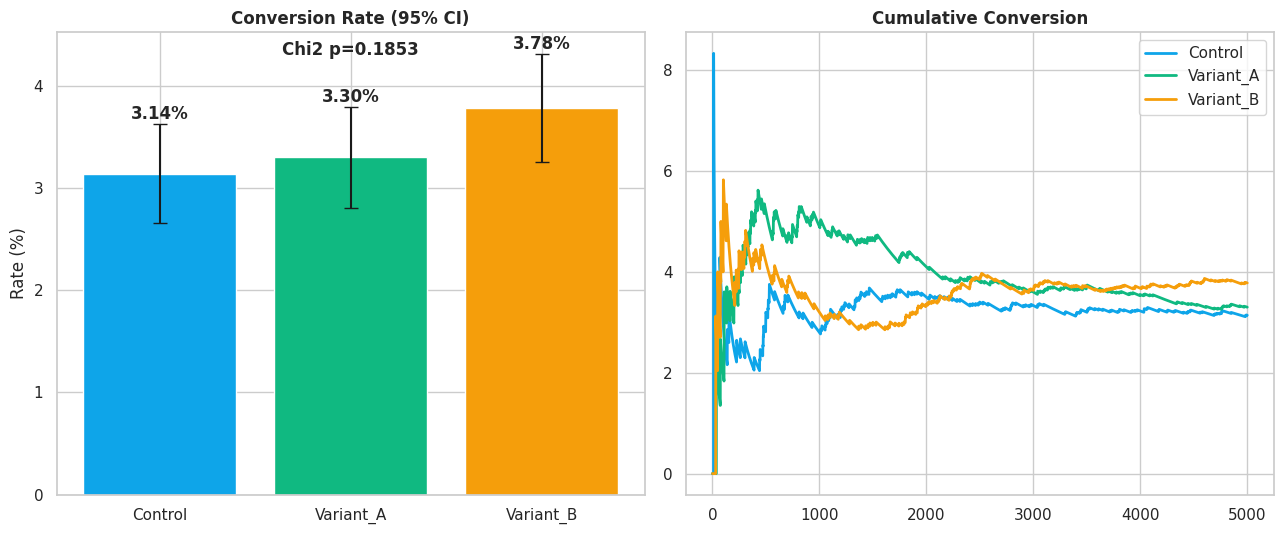
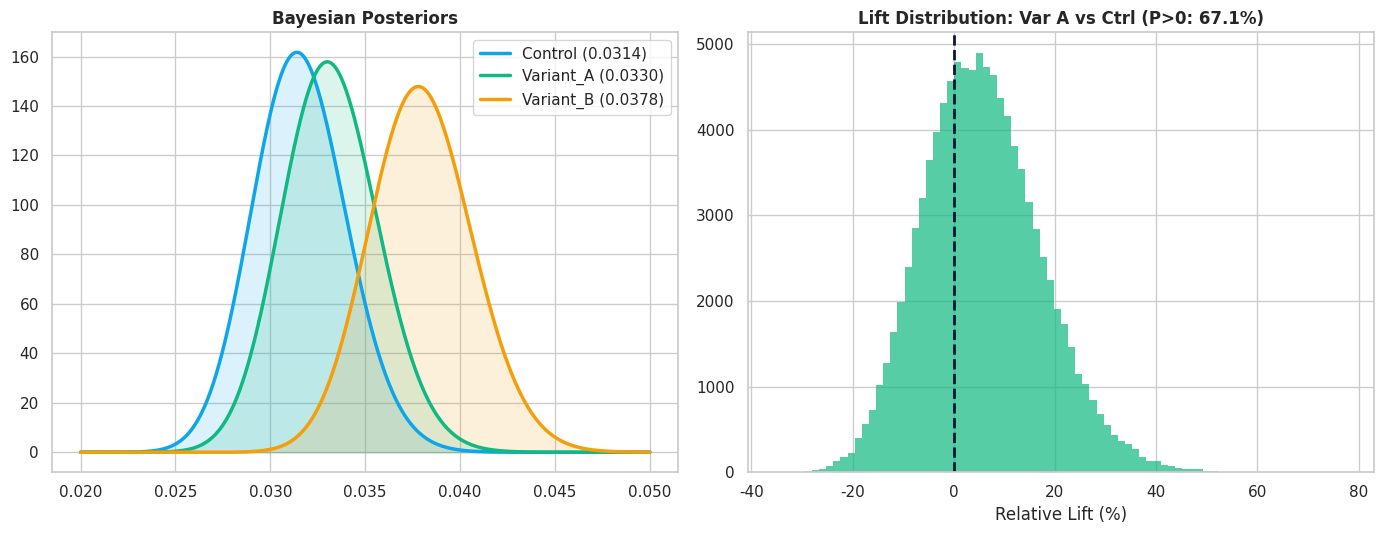
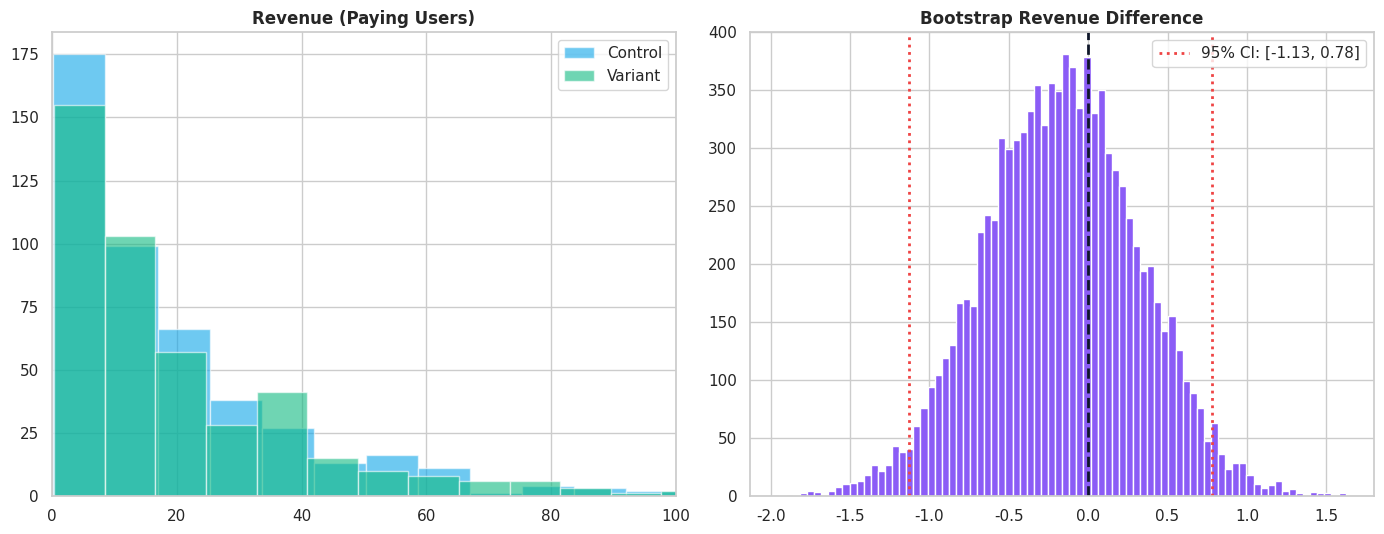
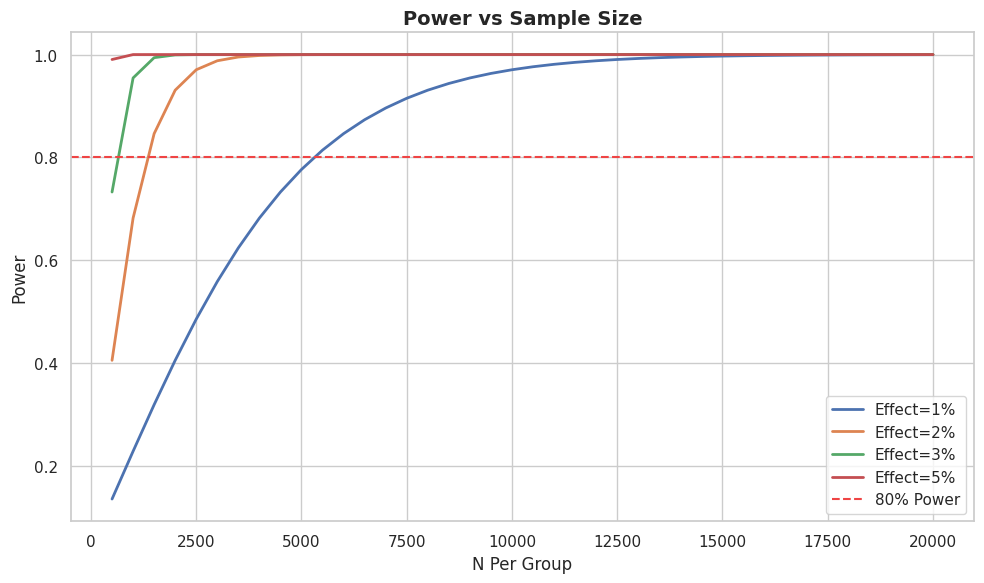
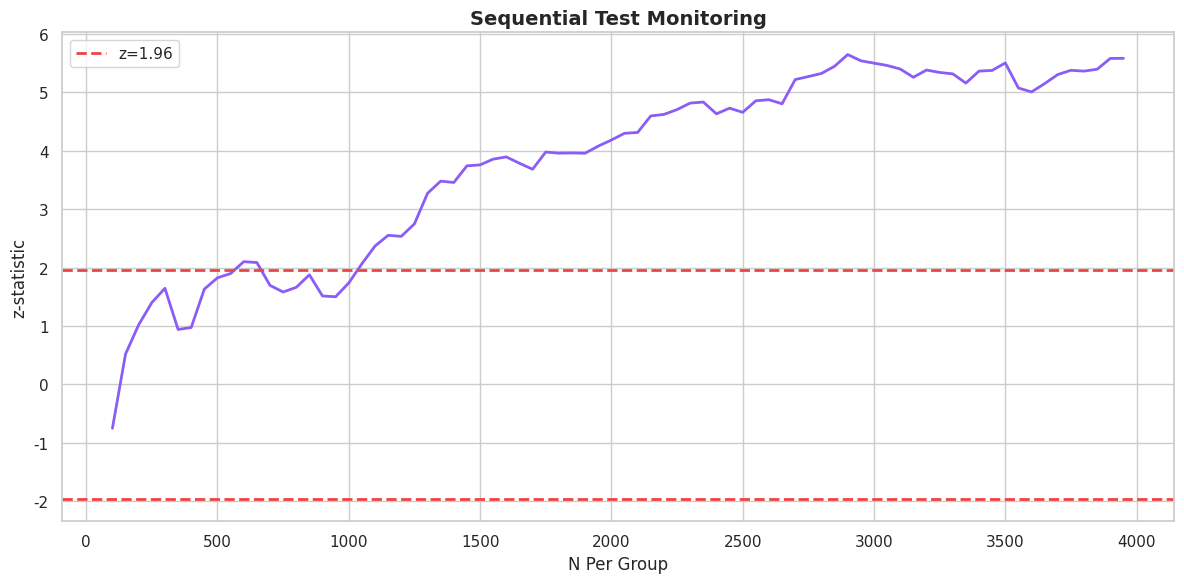

Write Python code to recreate these figures, in order.
import numpy as np, pandas as pd, matplotlib.pyplot as plt, seaborn as sns
from scipy import stats
from scipy.stats import beta as beta_dist, norm
import warnings; warnings.filterwarnings('ignore')
sns.set_theme(style="whitegrid"); COLORS = {'primary':'#8B5CF6','secondary':'#0EA5E9','accent':'#F59E0B','danger':'#EF4444','success':'#10B981','dark':'#0F172A'}
np.random.seed(42)

# ── Generate 3 experiment datasets ──
n1 = 5000
exp1_control = np.random.binomial(1, 0.032, n1)
exp1_variant_a = np.random.binomial(1, 0.038, n1)
exp1_variant_b = np.random.binomial(1, 0.035, n1)
df1 = pd.DataFrame({'Group':['Control']*n1+['Variant_A']*n1+['Variant_B']*n1,
    'Converted':np.concatenate([exp1_control,exp1_variant_a,exp1_variant_b]),
    'Timestamp':pd.date_range('2025-09-01',periods=n1*3,freq='2min')})

n2 = 3000
exp2_control = np.random.lognormal(2.5,1.2,n2)*np.random.binomial(1,0.15,n2)
exp2_variant = np.random.lognormal(2.6,1.1,n2)*np.random.binomial(1,0.17,n2)
df2 = pd.DataFrame({'Group':['Control']*n2+['Variant']*n2,
    'Revenue':np.concatenate([exp2_control,exp2_variant]).round(2)})

n3 = 4000
exp3_control = np.random.lognormal(4.0,0.8,n3)
exp3_variant = np.random.lognormal(4.15,0.75,n3)
df3 = pd.DataFrame({'Group':['Control']*n3+['Variant']*n3,
    'TimeOnPage_sec':np.concatenate([exp3_control,exp3_variant]).round(1)})

print(f"Exp 1: {len(df1):,} users | Exp 2: {len(df2):,} users | Exp 3: {len(df3):,} users")
for g in ['Control','Variant_A','Variant_B']:
    r = df1[df1['Group']==g]['Converted'].mean()*100
    print(f"  {g}: {r:.2f}% conversion")

fig, axes = plt.subplots(1, 2, figsize=(13, 5.5))
groups = ['Control','Variant_A','Variant_B']
rates = [df1[df1['Group']==g]['Converted'].mean()*100 for g in groups]
n_g = len(df1)//3
ci = [1.96*np.sqrt(r/100*(1-r/100)/n_g)*100 for r in rates]
bars = axes[0].bar(groups, rates, yerr=ci, color=[COLORS['secondary'],COLORS['success'],COLORS['accent']],
    edgecolor='white', capsize=5)
axes[0].set_title('Conversion Rate (95% CI)', fontweight='bold')
for b,r_,c_ in zip(bars,rates,ci): axes[0].text(b.get_x()+b.get_width()/2., b.get_height()+c_+0.05, f'{r_:.2f}%', ha='center', fontweight='bold')
# Chi-squared
ct = pd.crosstab(df1['Group'], df1['Converted'])
chi2, p_chi, _, _ = stats.chi2_contingency(ct)
axes[0].set_ylabel('Rate (%)'); axes[0].annotate(f'Chi2 p={p_chi:.4f}', xy=(0.5,0.95), xycoords='axes fraction', ha='center', fontweight='bold')
# Cumulative
for g, color in zip(groups, [COLORS['secondary'],COLORS['success'],COLORS['accent']]):
    sub = df1[df1['Group']==g].sort_values('Timestamp')
    axes[1].plot(range(len(sub)), sub['Converted'].expanding().mean()*100, linewidth=2, color=color, label=g)
axes[1].set_title('Cumulative Conversion', fontweight='bold'); axes[1].legend()
plt.tight_layout(); plt.show()

fig, axes = plt.subplots(1, 2, figsize=(14, 5.5))
x = np.linspace(0.02, 0.05, 1000)
for g, color in zip(groups, [COLORS['secondary'],COLORS['success'],COLORS['accent']]):
    sub = df1[df1['Group']==g]['Converted']
    a_p, b_p = 1+sub.sum(), 1+len(sub)-sub.sum()
    axes[0].plot(x, beta_dist.pdf(x, a_p, b_p), linewidth=2.5, color=color, label=f'{g} ({sub.mean():.4f})')
    axes[0].fill_between(x, beta_dist.pdf(x, a_p, b_p), alpha=0.15, color=color)
axes[0].set_title('Bayesian Posteriors', fontweight='bold'); axes[0].legend()
# Monte Carlo lift
n_sim = 100000
sc = np.random.beta(1+df1[df1['Group']=='Control']['Converted'].sum(), 1+n_g-df1[df1['Group']=='Control']['Converted'].sum(), n_sim)
sa = np.random.beta(1+df1[df1['Group']=='Variant_A']['Converted'].sum(), 1+n_g-df1[df1['Group']=='Variant_A']['Converted'].sum(), n_sim)
lift_a = (sa-sc)/sc*100
axes[1].hist(lift_a, bins=80, alpha=0.7, color=COLORS['success'], edgecolor='none')
axes[1].axvline(0, color=COLORS['dark'], linestyle='--', linewidth=2)
axes[1].set_title(f'Lift Distribution: Var A vs Ctrl (P>0: {(lift_a>0).mean():.1%})', fontweight='bold')
axes[1].set_xlabel('Relative Lift (%)')
plt.tight_layout(); plt.show()

ctrl_r = df2[df2['Group']=='Control']['Revenue']; var_r = df2[df2['Group']=='Variant']['Revenue']
fig, axes = plt.subplots(1, 2, figsize=(14, 5.5))
axes[0].hist(ctrl_r[ctrl_r>0], bins=50, alpha=0.6, color=COLORS['secondary'], label='Control', edgecolor='white')
axes[0].hist(var_r[var_r>0], bins=50, alpha=0.6, color=COLORS['success'], label='Variant', edgecolor='white')
axes[0].set_title('Revenue (Paying Users)', fontweight='bold'); axes[0].legend(); axes[0].set_xlim(0,100)
# Bootstrap
n_boot = 10000
bd = [np.random.choice(var_r,len(var_r),True).mean()-np.random.choice(ctrl_r,len(ctrl_r),True).mean() for _ in range(n_boot)]
bd = np.array(bd)
axes[1].hist(bd, bins=80, color=COLORS['primary'], edgecolor='white')
axes[1].axvline(0, color=COLORS['dark'], linestyle='--', linewidth=2)
ci_l, ci_h = np.percentile(bd, [2.5,97.5])
axes[1].axvline(ci_l, color=COLORS['danger'], linestyle=':', linewidth=2)
axes[1].axvline(ci_h, color=COLORS['danger'], linestyle=':', linewidth=2, label=f'95% CI: [{ci_l:.2f}, {ci_h:.2f}]')
axes[1].set_title('Bootstrap Revenue Difference', fontweight='bold'); axes[1].legend()
plt.tight_layout(); plt.show()
t, p = stats.ttest_ind(var_r, ctrl_r); u, pu = stats.mannwhitneyu(var_r, ctrl_r)
print(f"t-test p={p:.4f} | Mann-Whitney p={pu:.4f}")

fig, ax = plt.subplots(figsize=(10, 6))
sizes = np.arange(500, 20001, 500)
for es in [0.01, 0.02, 0.03, 0.05]:
    powers = [norm.cdf(es/np.sqrt(0.035*0.965*2/n)-1.96) for n in sizes]
    ax.plot(sizes, powers, linewidth=2, label=f'Effect={es:.0%}')
ax.axhline(0.8, color=COLORS['danger'], linestyle='--', label='80% Power')
ax.set_title('Power vs Sample Size', fontweight='bold', fontsize=14)
ax.set_xlabel('N Per Group'); ax.set_ylabel('Power'); ax.legend()
plt.tight_layout(); plt.show()

ctrl_t = df3[df3['Group']=='Control']['TimeOnPage_sec']; var_t = df3[df3['Group']=='Variant']['TimeOnPage_sec']
fig, ax = plt.subplots(figsize=(12, 6))
cum_z = []
for i in range(100, len(ctrl_t), 50):
    c, v = ctrl_t.values[:i], var_t.values[:i]
    z = (v.mean()-c.mean())/np.sqrt(v.var()/len(v)+c.var()/len(c))
    cum_z.append((i, z))
cdf = pd.DataFrame(cum_z, columns=['n','z'])
ax.plot(cdf['n'], cdf['z'], color=COLORS['primary'], linewidth=2)
ax.axhline(1.96, color=COLORS['danger'], linestyle='--', linewidth=2, label='z=1.96')
ax.axhline(-1.96, color=COLORS['danger'], linestyle='--', linewidth=2)
ax.set_title('Sequential Test Monitoring', fontweight='bold', fontsize=14)
ax.set_xlabel('N Per Group'); ax.set_ylabel('z-statistic'); ax.legend()
plt.tight_layout(); plt.show()
t3, p3 = stats.ttest_ind(var_t, ctrl_t)
print(f"Final t-test: t={t3:.4f}, p={p3:.6f}")
print(f"Control mean: {ctrl_t.mean():.1f}s | Variant mean: {var_t.mean():.1f}s | Lift: {(var_t.mean()-ctrl_t.mean())/ctrl_t.mean()*100:.1f}%")
